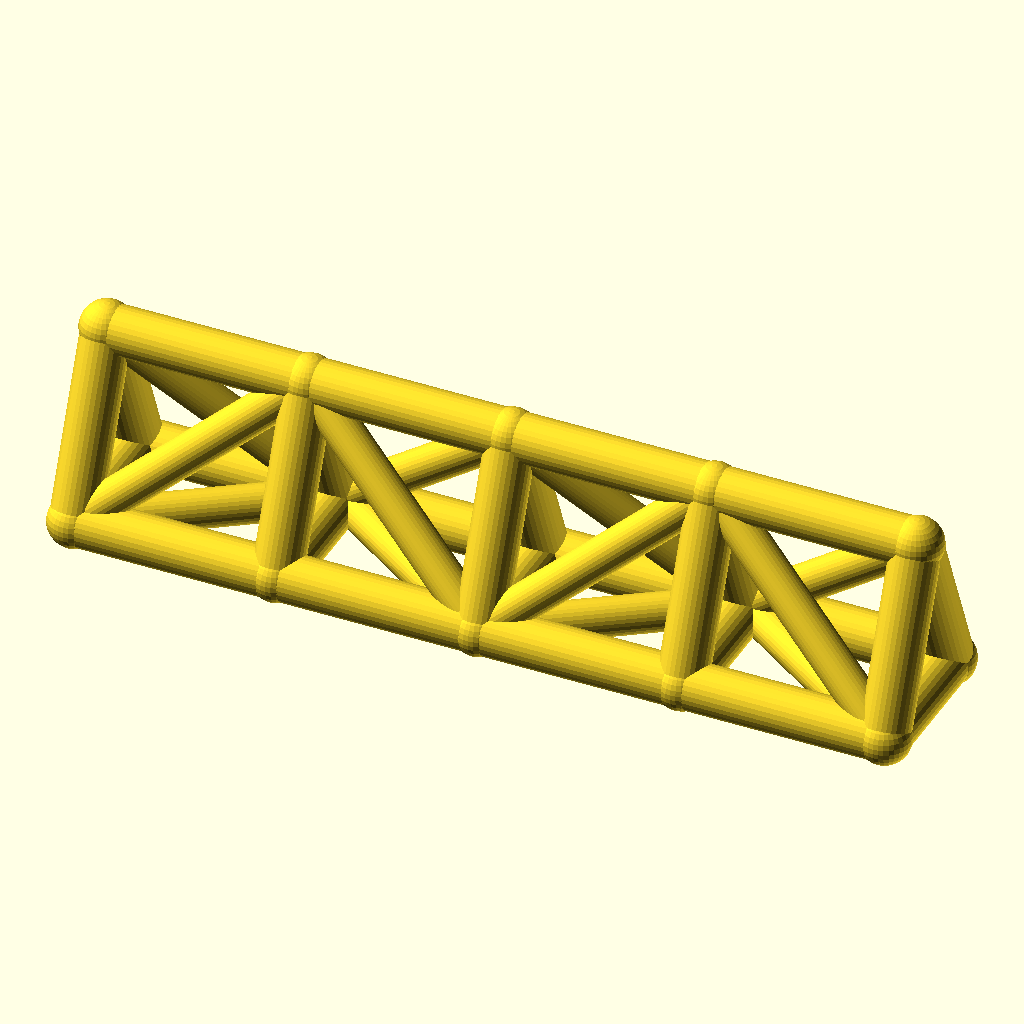
Cell 1 — every parameter at its default value.
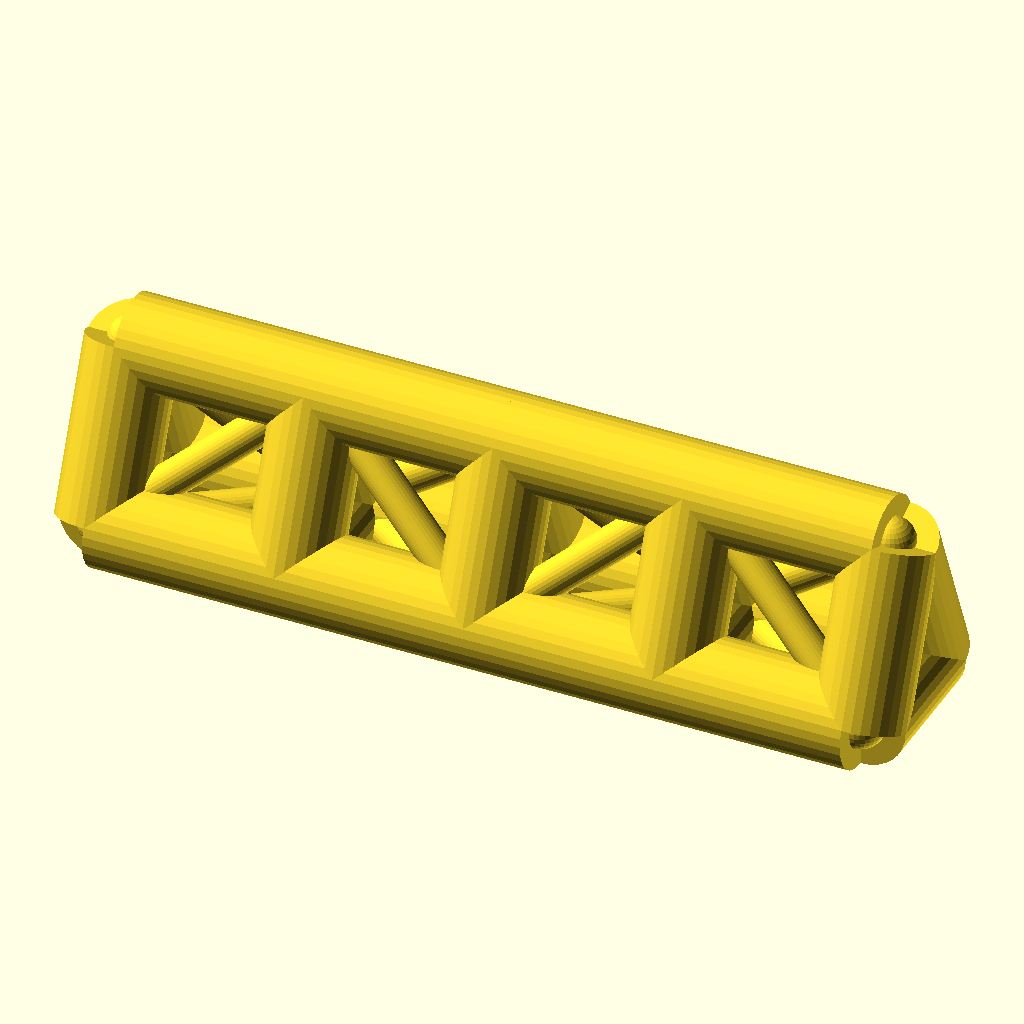
Cell 2 — chord_r set to 9, the other parameters unchanged.
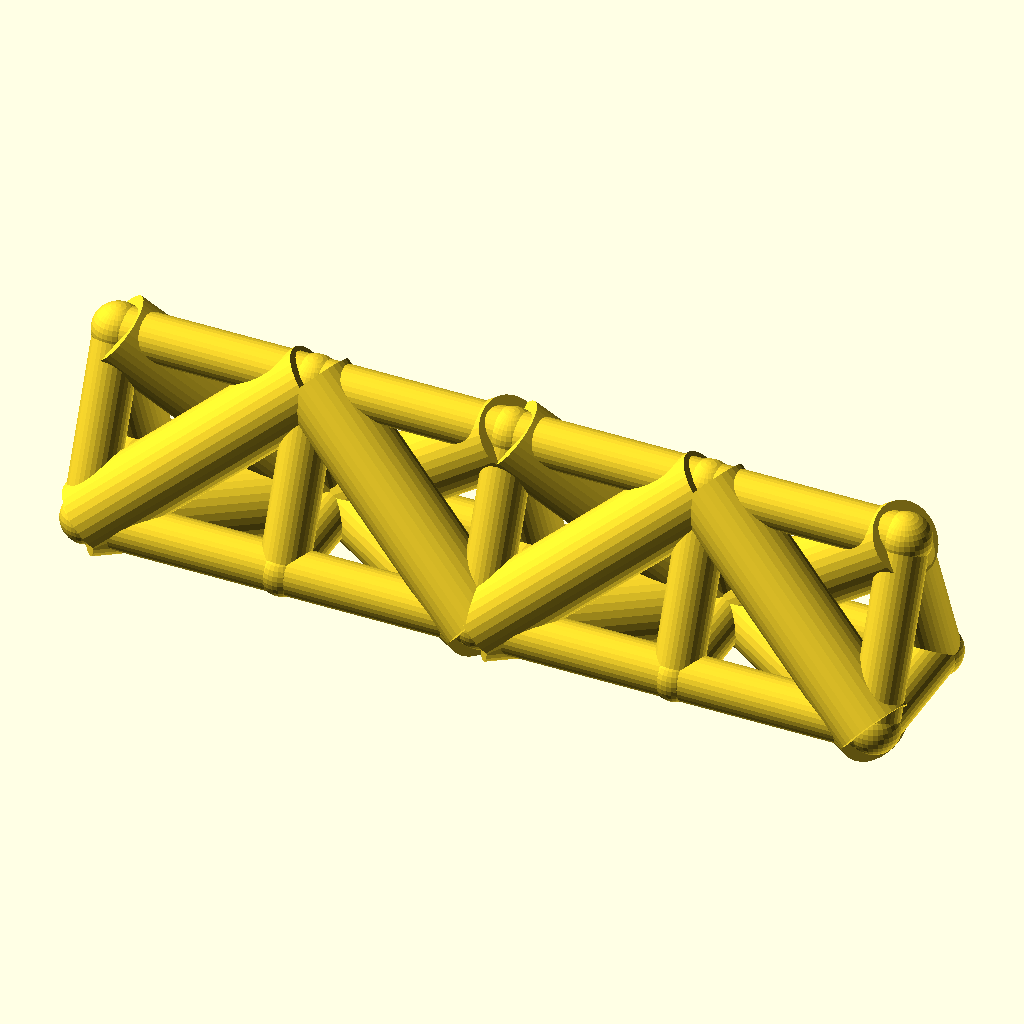
Cell 3 — web_r set to 7, the other parameters unchanged.
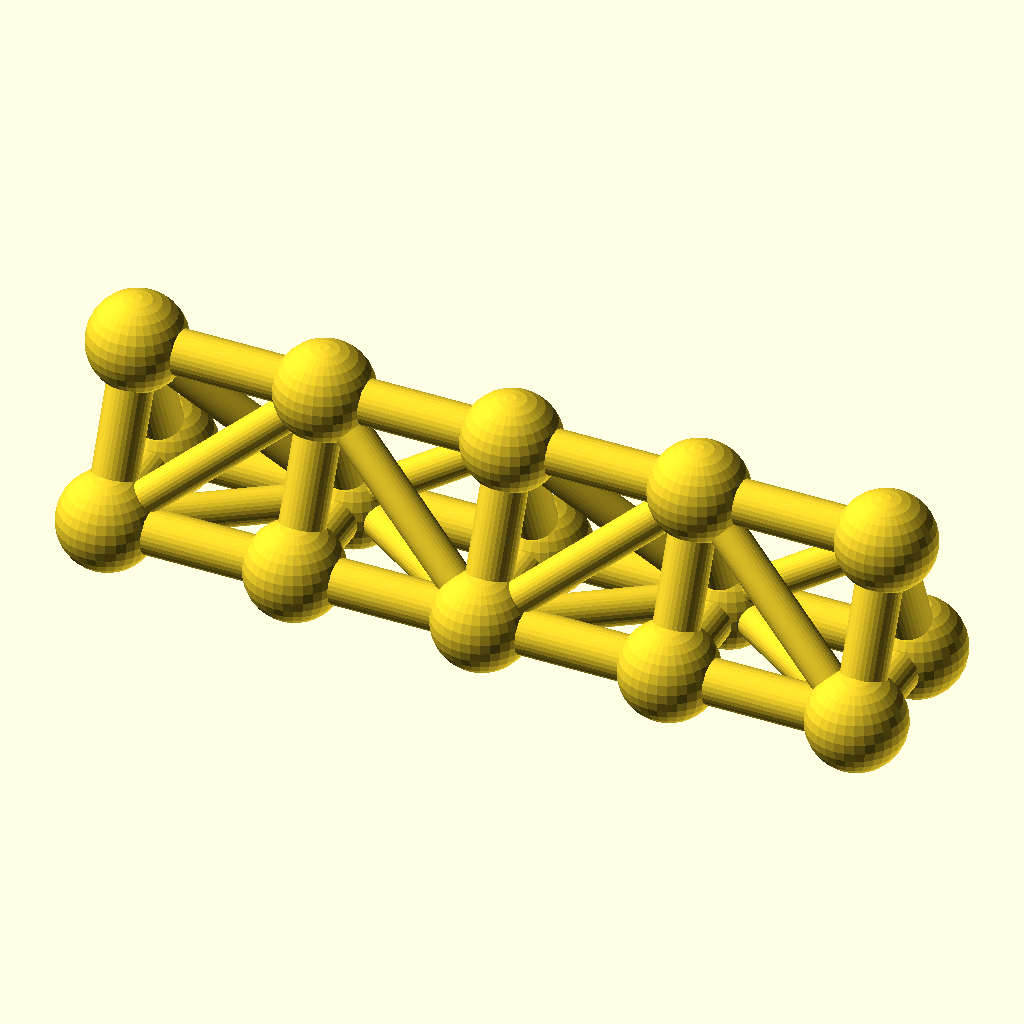
Cell 4: the same model with joint_r = 9.8.
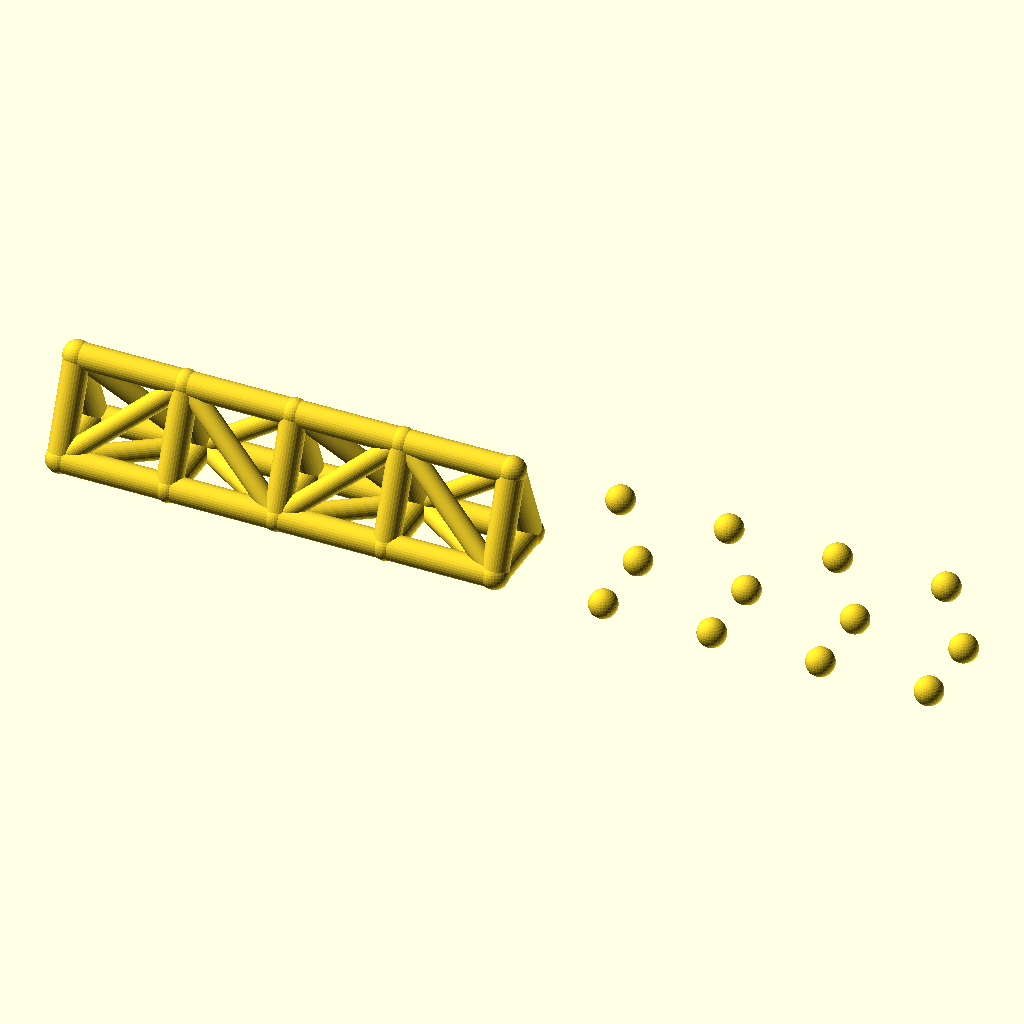
Cell 5 — bays set to 8, the other parameters unchanged.
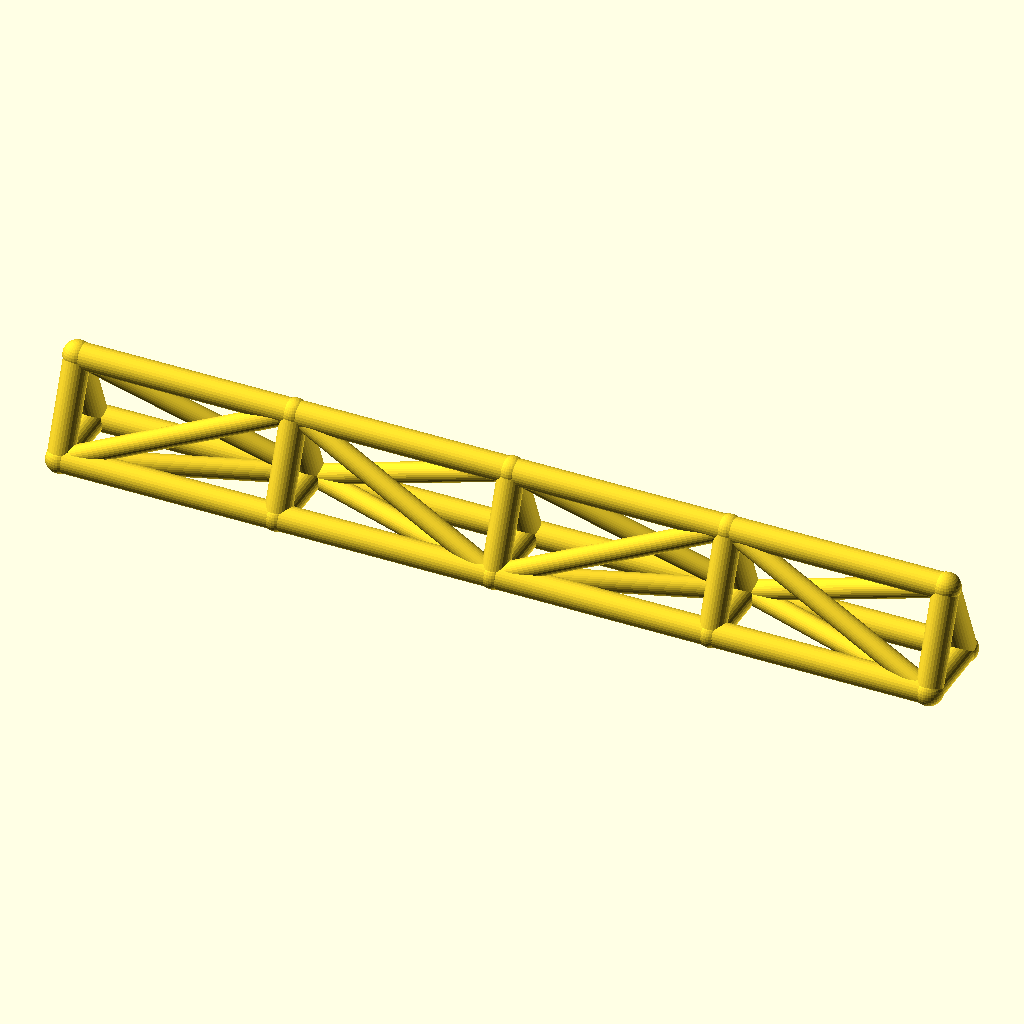
Cell 6: bay_p = 76 (everything else at default).
The same orthographic view direction (rotation 55°, 0°, 25°; colour scheme Cornfield) for every cell, with the view re-fitted per cell, so scale and position can differ between cells.
Source of the model, optional_data/data/wire2/spaceframes/scene_0124.scad:
$fn = 32;

// ----------------------------------------------------------------------
// Space frame
// ----------------------------------------------------------------------

// --- parameters (mm) ---
chord_r = 4.5;            // chord / longeron radius
web_r = 3.5;              // diagonal and strut radius
joint_r = 4.9;            // joint ball radius
bays = 4;                 // number of bays along X
bay_p = 38;               // bay length, X
girder_w = 26;            // triangle base width, Y
girder_h = 32;            // triangle height, Z

bbox_x = bays * bay_p + 2 * joint_r;  // overall X, joints included
bbox_y = girder_w + 2 * joint_r;  // overall Y, joints included
bbox_z = girder_h + 2 * joint_r;  // overall Z, joints included
chord_d = 2 * chord_r;  // chord stock diameter
web_d = 2 * web_r;  // web stock diameter
joint_d = 2 * joint_r;  // joint ball diameter
span_x = bays * bay_p;  // overall girder length
nodes = [for (i = [0 : bays], k = [0 : 2]) [i * bay_p, k == 1 ? girder_w : k == 2 ? girder_w / 2 : 0, k == 2 ? girder_h : 0]];

module member(a, b, r) {
  /* round stock from joint a to joint b, ends buried in the joint balls */
  d = b - a;
  length = norm(d);
  translate(a) rotate([0, acos(d[2] / length), atan2(d[1], d[0])])
    cylinder(h = length, r = r);
}

module joint(p, r) {
  /* ball at the joint centre, fatter than every member meeting there */
  translate(p) sphere(r = r);
}

/* members - each call is one graph edge */
member(nodes[0], nodes[3], chord_r);
member(nodes[3], nodes[6], chord_r);
member(nodes[6], nodes[9], chord_r);
member(nodes[9], nodes[12], chord_r);
member(nodes[1], nodes[4], chord_r);
member(nodes[4], nodes[7], chord_r);
member(nodes[7], nodes[10], chord_r);
member(nodes[10], nodes[13], chord_r);
member(nodes[2], nodes[5], chord_r);
member(nodes[5], nodes[8], chord_r);
member(nodes[8], nodes[11], chord_r);
member(nodes[11], nodes[14], chord_r);
member(nodes[0], nodes[1], chord_r);
member(nodes[1], nodes[2], chord_r);
member(nodes[0], nodes[2], chord_r);
member(nodes[3], nodes[4], chord_r);
member(nodes[4], nodes[5], chord_r);
member(nodes[3], nodes[5], chord_r);
member(nodes[6], nodes[7], chord_r);
member(nodes[7], nodes[8], chord_r);
member(nodes[6], nodes[8], chord_r);
member(nodes[9], nodes[10], chord_r);
member(nodes[10], nodes[11], chord_r);
member(nodes[9], nodes[11], chord_r);
member(nodes[12], nodes[13], chord_r);
member(nodes[13], nodes[14], chord_r);
member(nodes[12], nodes[14], chord_r);
member(nodes[0], nodes[4], web_r);
member(nodes[2], nodes[4], web_r);
member(nodes[0], nodes[5], web_r);
member(nodes[4], nodes[6], web_r);
member(nodes[4], nodes[8], web_r);
member(nodes[5], nodes[6], web_r);
member(nodes[6], nodes[10], web_r);
member(nodes[8], nodes[10], web_r);
member(nodes[6], nodes[11], web_r);
member(nodes[10], nodes[12], web_r);
member(nodes[10], nodes[14], web_r);
member(nodes[11], nodes[12], web_r);

/* joint balls */
for (p = nodes) joint(p, joint_r);
Parameter table extracted from the source (name, type, default, range or options):
chord_r: number, default 4.5
web_r: number, default 3.5
joint_r: number, default 4.9
bays: number, default 4
bay_p: number, default 38
girder_w: number, default 26
girder_h: number, default 32
